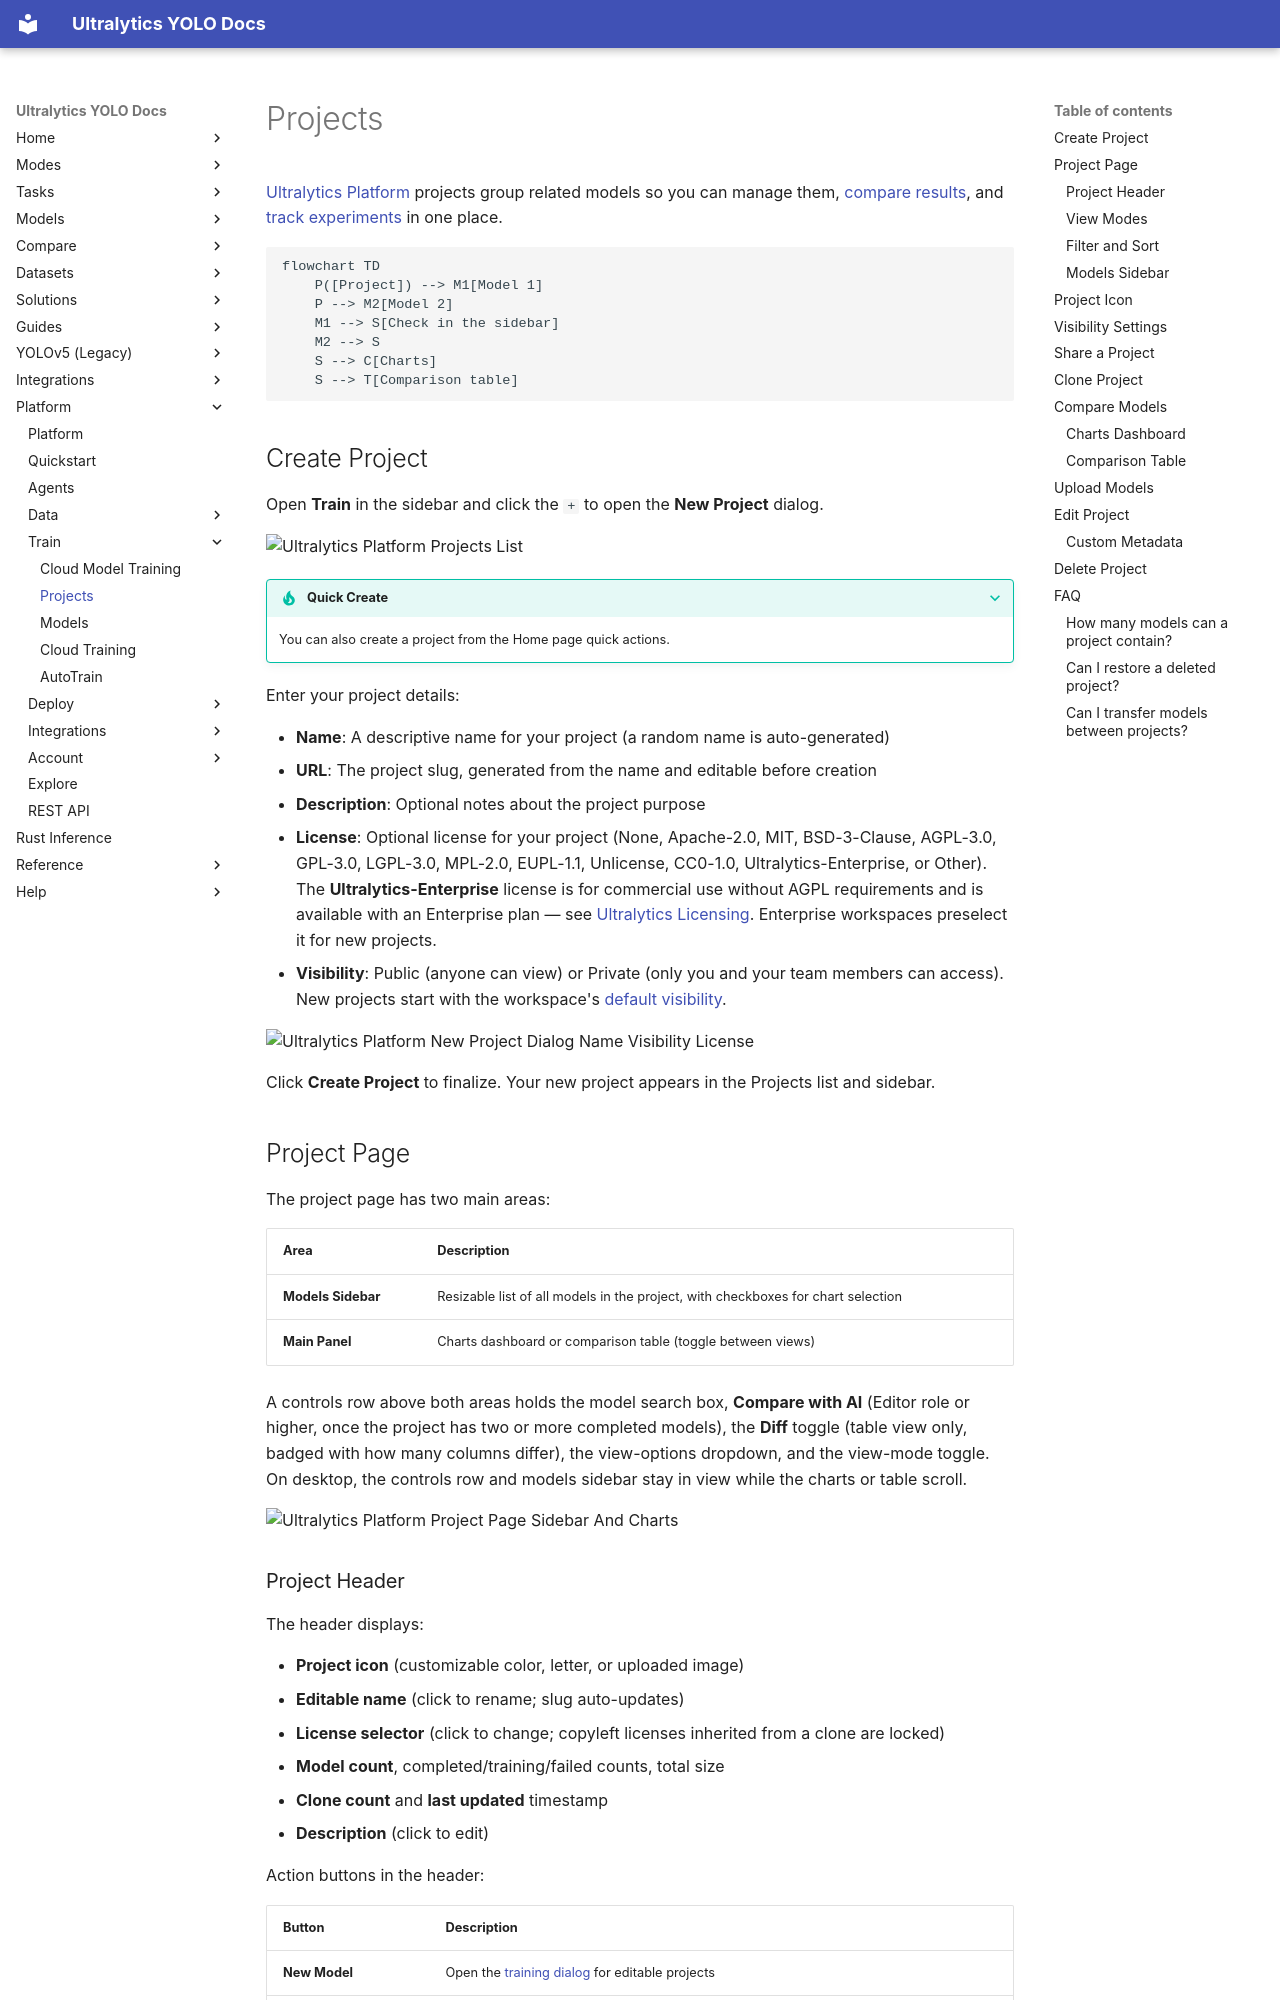

repository: ultralytics/ultralytics · page: platform/train/projects/index.html · generator: mkdocs

---
plans: [free, pro, enterprise]
title: Project Management
comments: true
description: Organize YOLO models into projects on Ultralytics Platform. Compare runs with overlaid charts and diff tables, clone public projects, and set visibility.
keywords: Ultralytics Platform, projects, model management, experiment tracking, YOLO
---

# Projects

[Ultralytics Platform](https://platform.ultralytics.com) projects group related models so you can manage them, [compare results](https://academy.ultralytics.com/courses/build-with-ultralytics-platform/track-experiments), and [track experiments](https://www.ultralytics.com/glossary/experiment-tracking) in one place.

```mermaid
flowchart TD
    P([Project]) --> M1[Model 1]
    P --> M2[Model 2]
    M1 --> S[Check in the sidebar]
    M2 --> S
    S --> C[Charts]
    S --> T[Comparison table]
```

## Create Project

Open **Train** in the sidebar and click the `+` to open the **New Project** dialog.

![Ultralytics Platform Projects List](https://cdn.ul.run/i/a976e5512033a2c33eb701337fea1724.avif)<!-- screenshot -->

??? tip "Quick Create"

    You can also create a project from the Home page quick actions.

Enter your project details:

- **Name**: A descriptive name for your project (a random name is auto-generated)
- **URL**: The project slug, generated from the name and editable before creation
- **Description**: Optional notes about the project purpose
- **License**: Optional license for your project (None, Apache-2.0, MIT, BSD-3-Clause, AGPL-3.0, GPL-3.0, LGPL-3.0, MPL-2.0, EUPL-1.1, Unlicense, CC0-1.0, Ultralytics-Enterprise, or Other). The **Ultralytics-Enterprise** license is for commercial use without AGPL requirements and is available with an Enterprise plan — see [Ultralytics Licensing](https://www.ultralytics.com/license). Enterprise workspaces preselect it for new projects.
- **Visibility**: Public (anyone can view) or Private (only you and your team members can access). New projects start with the workspace's [default visibility](../account/settings.md#default-visibility).

![Ultralytics Platform New Project Dialog Name Visibility License](https://cdn.ul.run/i/4e536beb417c68482b26266e81f401b5.avif)<!-- screenshot -->

Click **Create Project** to finalize. Your new project appears in the Projects list and sidebar.

## Project Page

The project page has two main areas:

| Area               | Description                                                                      |
| ------------------ | -------------------------------------------------------------------------------- |
| **Models Sidebar** | Resizable list of all models in the project, with checkboxes for chart selection |
| **Main Panel**     | Charts dashboard or comparison table (toggle between views)                      |

A controls row above both areas holds the model search box, **Compare with AI** (Editor role or higher, once the project has two or more completed models), the **Diff** toggle (table view only, badged with how many columns differ), the view-options dropdown, and the view-mode toggle. On desktop, the controls row and models sidebar stay in view while the charts or table scroll.

![Ultralytics Platform Project Page Sidebar And Charts](https://cdn.ul.run/i/2b7c23210ca96498de93671f3b8e71e8.avif)<!-- screenshot -->
